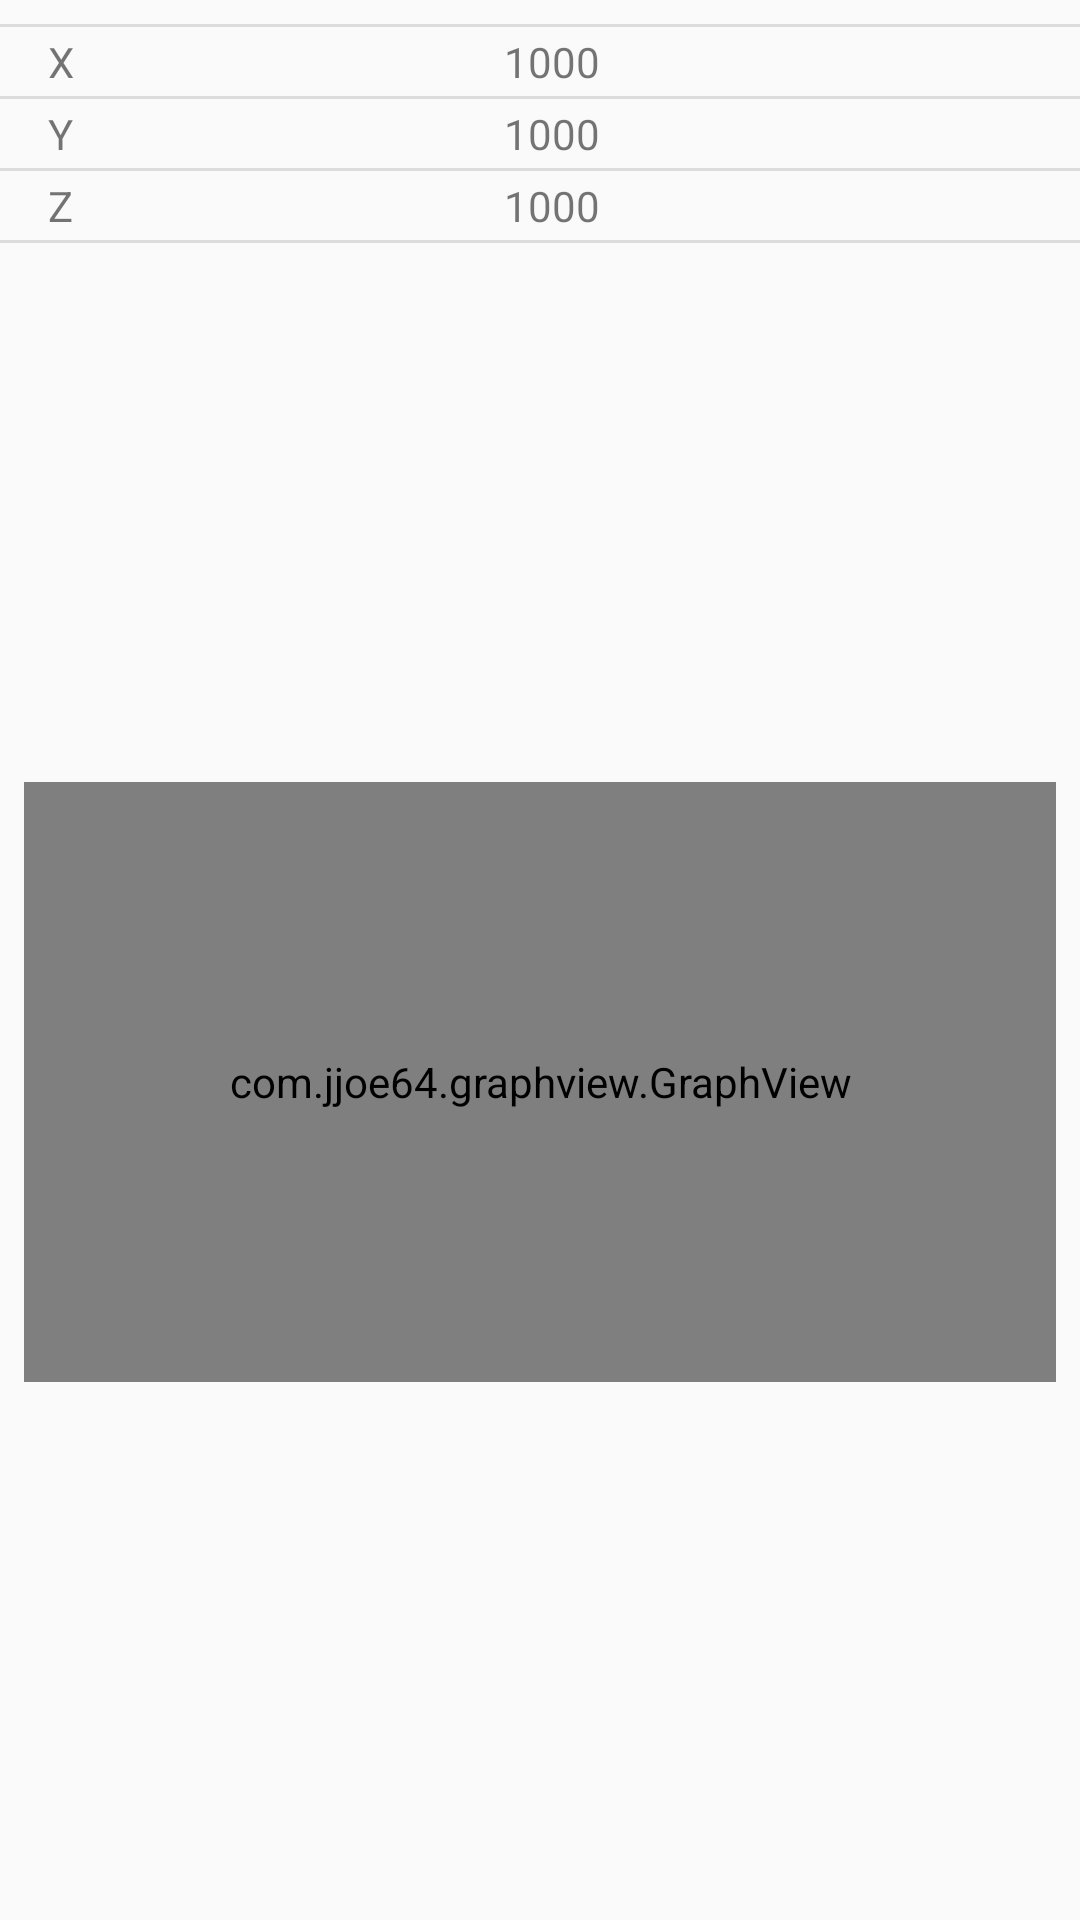

The Android layout XML behind this screen, and the referenced resources:
<!-- AndroidManifest.xml: application theme AppTheme -->
<!-- res/layout/fragment_realtime_graph.xml -->
<android.support.constraint.ConstraintLayout xmlns:android="http://schemas.android.com/apk/res/android"
    xmlns:app="http://schemas.android.com/apk/res-auto"
    xmlns:tools="http://schemas.android.com/tools"
    android:layout_width="match_parent"
    android:layout_height="wrap_content"
    tools:context=".ui.graph.RealtimeGraphFragment"
    tools:layout_editor_absoluteY="81dp">

    <TextView
        android:id="@+id/data_x"
        android:layout_width="wrap_content"
        android:layout_height="wrap_content"
        android:layout_marginEnd="8dp"
        android:layout_marginStart="16dp"
        android:text="1000"
        app:layout_constraintBottom_toTopOf="@+id/divider2"
        app:layout_constraintEnd_toEndOf="parent"
        app:layout_constraintStart_toStartOf="parent"
        app:layout_constraintTop_toBottomOf="@+id/divider" />

    <TextView
        android:id="@+id/data_y"
        android:layout_width="wrap_content"
        android:layout_height="wrap_content"
        android:layout_marginEnd="8dp"
        android:layout_marginStart="16dp"
        android:text="1000"
        app:layout_constraintBottom_toTopOf="@+id/divider3"
        app:layout_constraintEnd_toEndOf="parent"
        app:layout_constraintStart_toStartOf="parent"
        app:layout_constraintTop_toBottomOf="@+id/divider2" />

    <TextView
        android:id="@+id/data_z"
        android:layout_width="wrap_content"
        android:layout_height="wrap_content"
        android:layout_marginEnd="8dp"
        android:layout_marginStart="16dp"
        android:text="1000"
        app:layout_constraintBottom_toTopOf="@+id/divider4"
        app:layout_constraintEnd_toEndOf="parent"
        app:layout_constraintStart_toStartOf="parent"
        app:layout_constraintTop_toBottomOf="@+id/divider3" />

    <TextView
        android:id="@+id/label_x"
        android:layout_width="wrap_content"
        android:layout_height="wrap_content"
        android:layout_marginStart="16dp"
        android:text="@string/axis_x"
        app:layout_constraintBottom_toTopOf="@+id/divider2"
        app:layout_constraintStart_toStartOf="parent"
        app:layout_constraintTop_toBottomOf="@+id/divider" />

    <TextView
        android:id="@+id/label_y"
        android:layout_width="wrap_content"
        android:layout_height="wrap_content"
        android:layout_marginStart="16dp"
        android:text="@string/axis_y"
        app:layout_constraintBottom_toTopOf="@+id/divider3"
        app:layout_constraintStart_toStartOf="parent"
        app:layout_constraintTop_toBottomOf="@+id/divider2" />

    <TextView
        android:id="@+id/label_z"
        android:layout_width="wrap_content"
        android:layout_height="wrap_content"
        android:layout_marginStart="16dp"
        android:text="@string/axis_z"
        app:layout_constraintBottom_toTopOf="@+id/divider4"
        app:layout_constraintStart_toStartOf="parent"
        app:layout_constraintTop_toBottomOf="@+id/divider3" />

    <com.jjoe64.graphview.GraphView
        android:id="@+id/graphView"
        android:layout_width="match_parent"
        android:layout_height="200dp"
        android:layout_marginBottom="8dp"
        android:layout_marginEnd="8dp"
        android:layout_marginStart="8dp"
        android:layout_marginTop="8dp"
        app:layout_constraintBottom_toBottomOf="parent"
        app:layout_constraintEnd_toEndOf="parent"
        app:layout_constraintStart_toStartOf="parent"
        app:layout_constraintTop_toBottomOf="@+id/divider4" />

    <View
        android:id="@+id/divider"
        android:layout_width="368dp"
        android:layout_height="1dp"
        android:layout_marginEnd="8dp"
        android:layout_marginStart="8dp"
        android:layout_marginTop="8dp"
        android:background="?android:attr/listDivider"
        app:layout_constraintEnd_toEndOf="parent"
        app:layout_constraintStart_toStartOf="parent"
        app:layout_constraintTop_toTopOf="parent" />

    <View
        android:id="@+id/divider2"
        android:layout_width="368dp"
        android:layout_height="1dp"
        android:layout_marginEnd="8dp"
        android:layout_marginStart="8dp"
        android:layout_marginTop="32dp"
        android:background="?android:attr/listDivider"
        app:layout_constraintEnd_toEndOf="parent"
        app:layout_constraintStart_toStartOf="parent"
        app:layout_constraintTop_toTopOf="parent" />

    <View
        android:id="@+id/divider3"
        android:layout_width="368dp"
        android:layout_height="1dp"
        android:layout_marginEnd="8dp"
        android:layout_marginStart="8dp"
        android:layout_marginTop="56dp"
        android:background="?android:attr/listDivider"
        app:layout_constraintEnd_toEndOf="parent"
        app:layout_constraintStart_toStartOf="parent"
        app:layout_constraintTop_toTopOf="parent" />

    <View
        android:id="@+id/divider4"
        android:layout_width="368dp"
        android:layout_height="1dp"
        android:layout_marginEnd="8dp"
        android:layout_marginStart="8dp"
        android:layout_marginTop="80dp"
        android:background="?android:attr/listDivider"
        app:layout_constraintEnd_toEndOf="parent"
        app:layout_constraintStart_toStartOf="parent"
        app:layout_constraintTop_toTopOf="parent" />

</android.support.constraint.ConstraintLayout>
<!-- resources referenced by this layout -->
<resources>
  <string name="axis_x">X</string>
  <string name="axis_y">Y</string>
  <string name="axis_z">Z</string>
  <style name="AppTheme" parent="Theme.AppCompat.Light.DarkActionBar">
          
          <item name="colorPrimary">@color/colorPrimary</item>
          <item name="colorPrimaryDark">@color/colorPrimaryDark</item>
          <item name="colorAccent">@color/colorAccent</item>
      </style>
  <color name="colorPrimary">#FF9800</color>
  <color name="colorPrimaryDark">#F57C00</color>
  <color name="colorAccent">#FF4081</color>
</resources>
